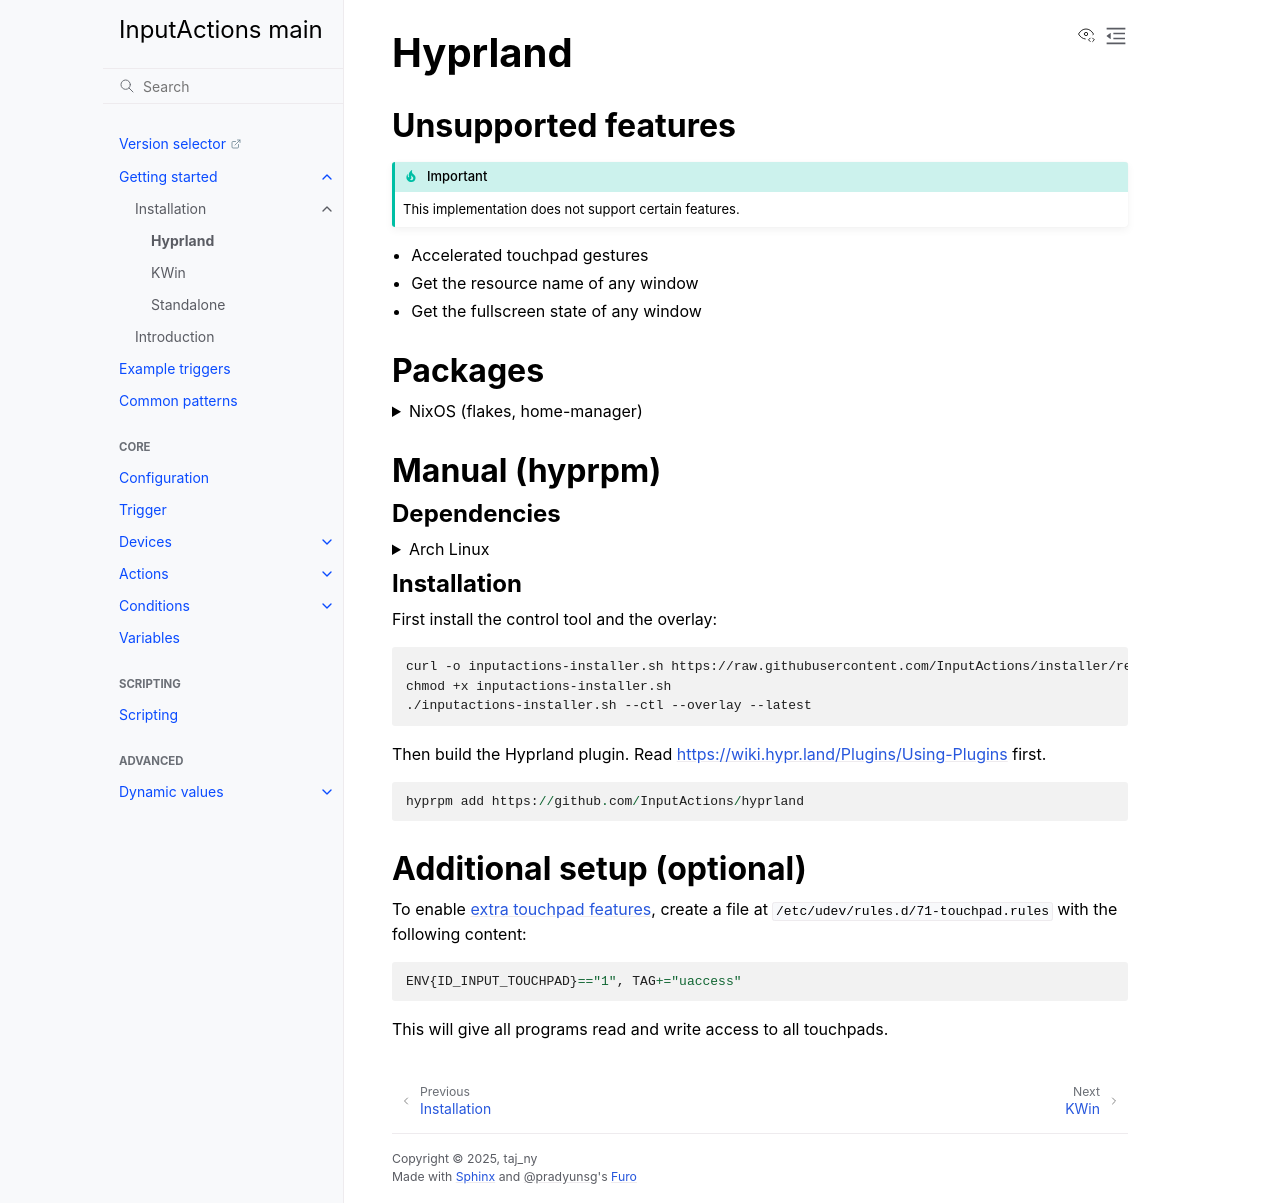

repository: InputActions/wiki · page: main/getting-started/installation/hyprland.html · generator: sphinx

# Hyprland

## Unsupported features
:::{important}
This implementation does not support certain features.
:::

- Accelerated touchpad gestures
- Get the resource name of any window
- Get the fullscreen state of any window

## Packages
<details>
  <summary>NixOS (flakes, home-manager)</summary>

  ```{code-block} nix
  :caption: flake.nix
  {
    inputs = {
      inputactions-ctl = {
        url = "git+https://github.com/InputActions/ctl?submodules=1";
        inputs.nixpkgs.follows = "nixpkgs";
      };
      inputactions-hyprland = {
        url = "git+https://github.com/InputActions/hyprland?submodules=1";
        inputs.nixpkgs.follows = "nixpkgs";
      };
      inputactions-overlay = {
        url = "git+https://github.com/InputActions/overlay?submodules=1";
        inputs.nixpkgs.follows = "nixpkgs";
      };
    };
  }
  ```

  ```{code-block} nix
  :caption: home-configuration.nix
  {
    home.packages = [
      inputs.inputactions-ctl.packages.${pkgs.system}.default
      inputs.inputactions-overlay.packages.${pkgs.system}.default
    ];
    wayland.windowManager.hyprland.plugins = [
      inputs.inputactions-hyprland.packages.${pkgs.system}.default
    ];
  }
  ```

  Optionally, add the official binary cache if compilation times are an issue:
  ```{code-block} nix
  :caption: configuration.nix
  {
    nix.settings = {
      extra-substituters = ["https://inputactions.cachix.org"];
      extra-trusted-public-keys = ["inputactions.cachix.org-1:yBGhAqTOv0V08lrOTBwMAkU7V/9a0i2UPvsvCu39CjE="];
    };
  }
  ```
</details>

## Manual (hyprpm)
### Dependencies
<details>
  <summary>Arch Linux</summary>

  ```
  sudo pacman -S --needed base-devel git extra-cmake-modules qt6-declarative qt6-tools yaml-cpp libevdev cli11 layer-shell-qt
  ```
</details>

### Installation
First install the control tool and the overlay:
```sh
curl -o inputactions-installer.sh https://raw.githubusercontent.com/InputActions/installer/refs/heads/main/install.sh
chmod +x inputactions-installer.sh
./inputactions-installer.sh --ctl --overlay --latest
```

Then build the Hyprland plugin. Read <https://wiki.hypr.land/Plugins/Using-Plugins> first.

```
hyprpm add https://github.com/InputActions/hyprland
```

## Additional setup (optional)
To enable [extra touchpad features](/devices/touchpad/index.md#evdev-backend), create a file at ``/etc/udev/rules.d/71-touchpad.rules`` with the following content:
```
ENV{ID_INPUT_TOUCHPAD}=="1", TAG+="uaccess"
```

This will give all programs read and write access to all touchpads.
